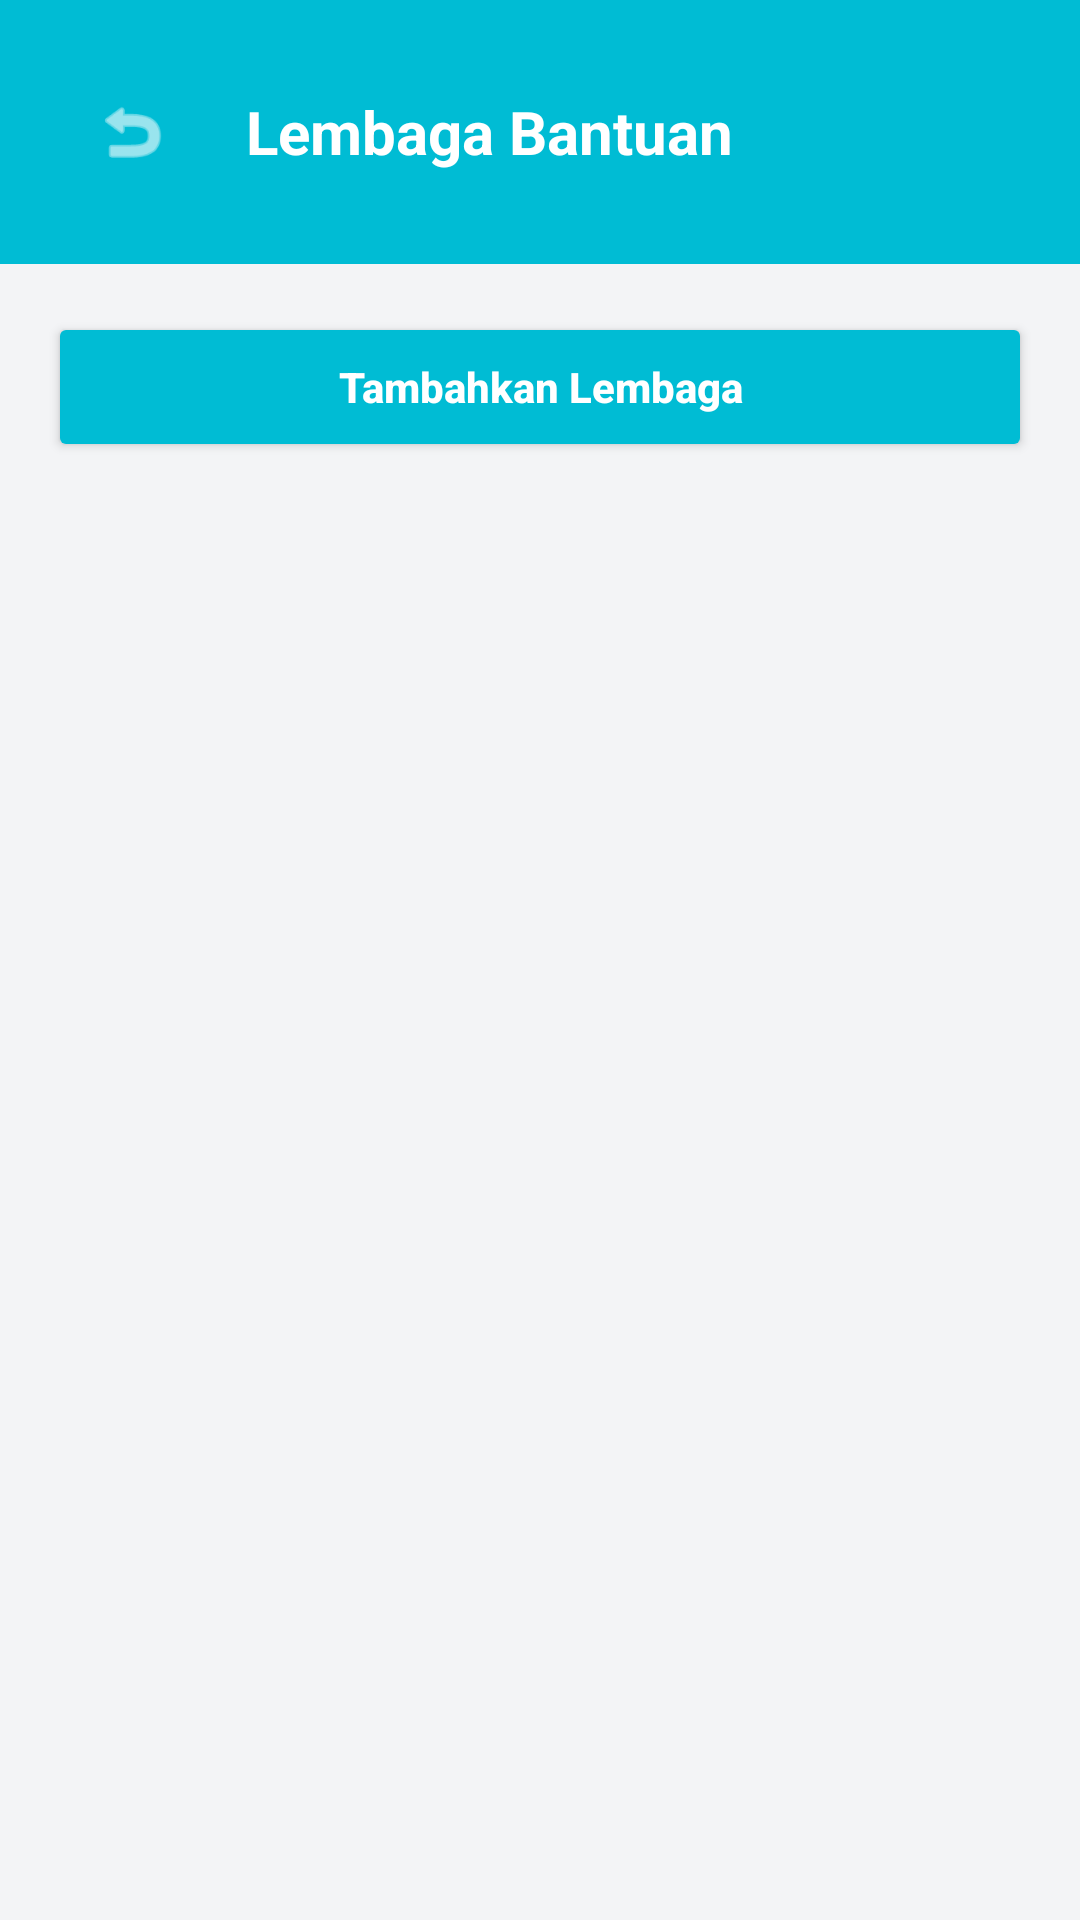

This screen was rendered from an Android layout file. Write that file and the resources it references.
<!-- AndroidManifest.xml: application theme Theme.Projek_mobile_asli -->
<!-- res/layout/activity_lembaga_bantuan.xml -->
<?xml version="1.0" encoding="utf-8"?>
<LinearLayout xmlns:android="http://schemas.android.com/apk/res/android"
    xmlns:app="http://schemas.android.com/apk/res-auto"
    android:layout_width="match_parent"
    android:layout_height="match_parent"
    android:background="#F3F4F6"
    android:orientation="vertical">

    <LinearLayout
        android:layout_width="match_parent"
        android:layout_height="wrap_content"
        android:background="#00BCD4"
        android:gravity="center_vertical"
        android:orientation="horizontal"
        android:padding="20dp">

        <ImageView
            android:id="@+id/btnBack"
            android:layout_width="48dp"
            android:layout_height="48dp"
            android:padding="11dp"
            android:background="?attr/selectableItemBackgroundBorderless"
            android:clickable="true"
            android:focusable="true"
            android:src="@android:drawable/ic_menu_revert"
            app:tint="#FFFFFF" />

        <TextView
            android:layout_width="wrap_content"
            android:layout_height="wrap_content"
            android:layout_marginStart="14dp"
            android:text="Lembaga Bantuan"
            android:textColor="#FFFFFF"
            android:textSize="20sp"
            android:textStyle="bold" />
    </LinearLayout>

    <Button
        android:id="@+id/btnTambahLembaga"
        android:layout_width="match_parent"
        android:layout_height="50dp"
        android:layout_margin="16dp"
        android:backgroundTint="#00BCD4"
        android:text="Tambahkan Lembaga"
        android:textAllCaps="false"
        android:textColor="#FFFFFF"
        android:textStyle="bold" />

    <androidx.recyclerview.widget.RecyclerView
        android:id="@+id/rvLembaga"
        android:layout_width="match_parent"
        android:layout_height="match_parent"
        android:paddingHorizontal="16dp" />
</LinearLayout>
<!-- resources referenced by this layout -->
<resources>
  <style name="Theme.Projek_mobile_asli" parent="Base.Theme.Projek_mobile_asli" />
  <style name="Base.Theme.Projek_mobile_asli" parent="Theme.Material3.DayNight.NoActionBar">
          
          
      </style>
</resources>
